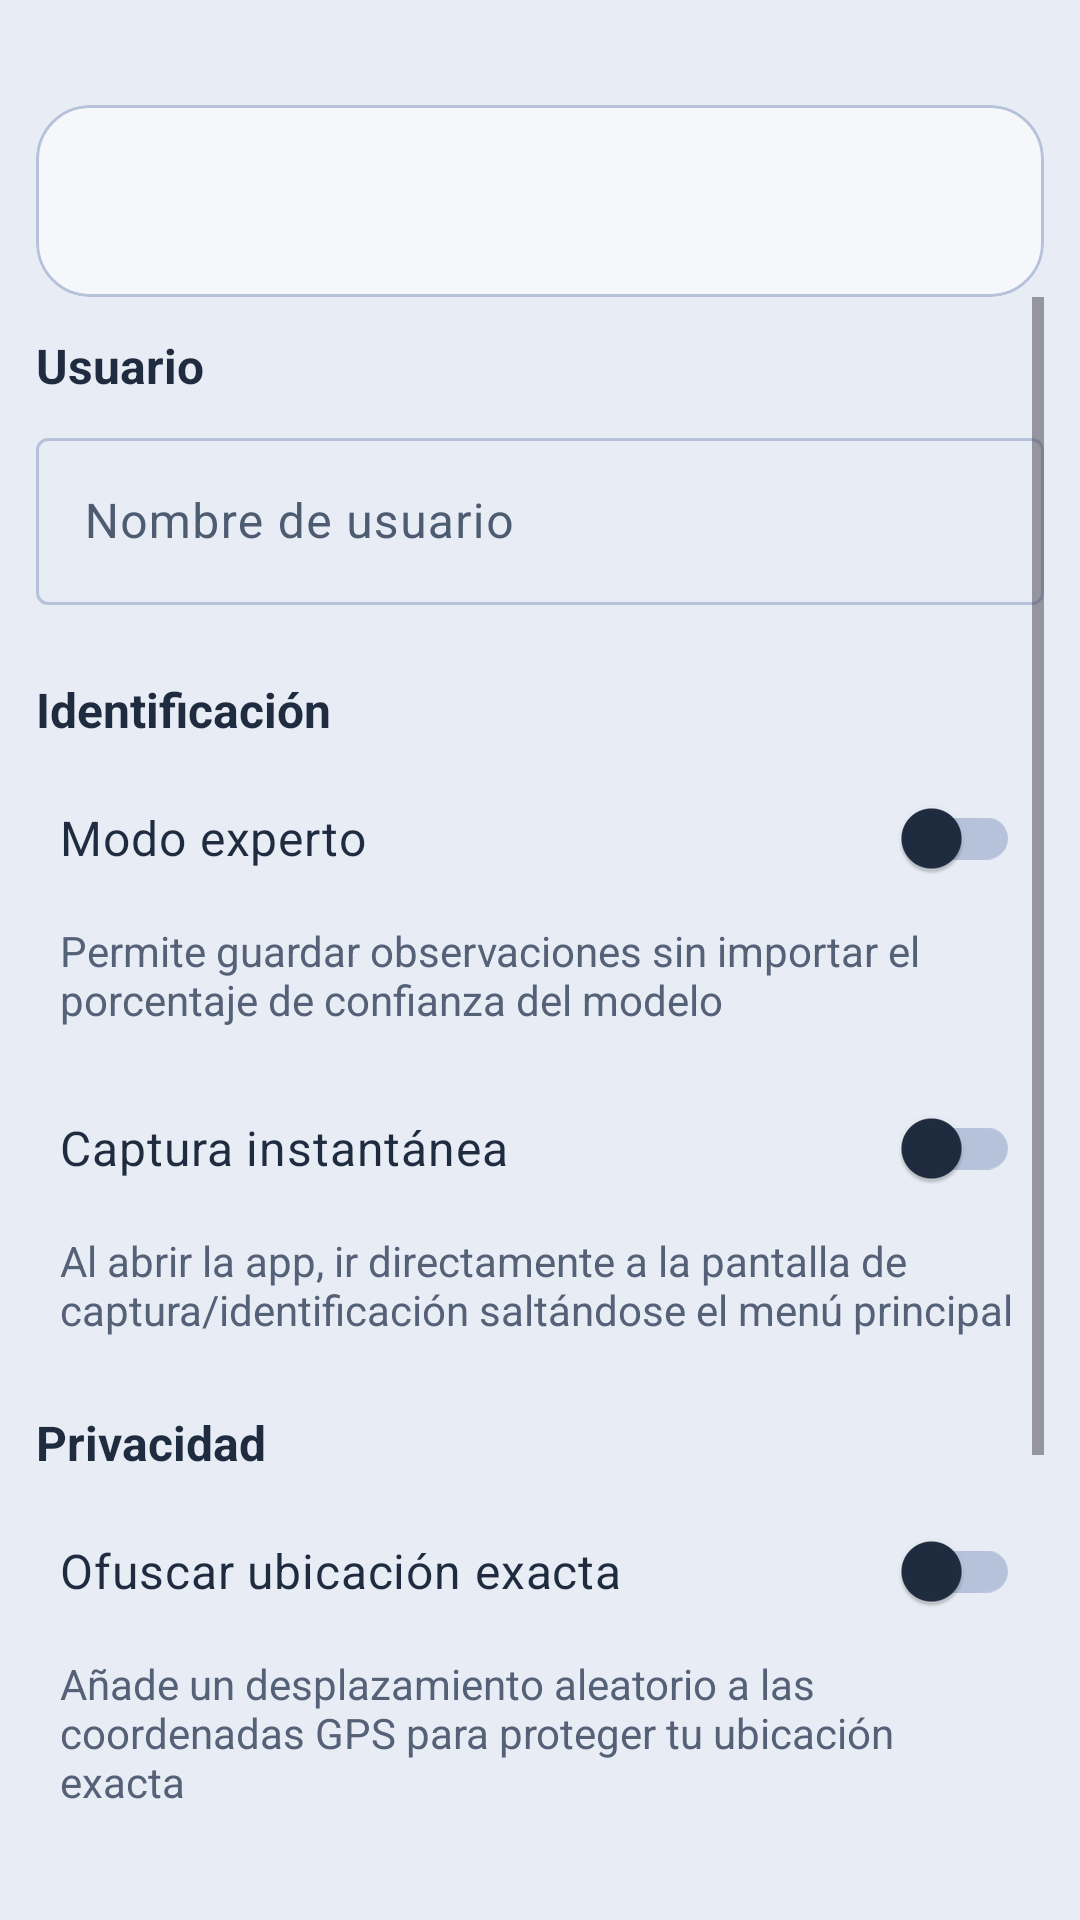

This screen was rendered from an Android layout file. Write that file and the resources it references.
<!-- AndroidManifest.xml: application theme Theme.AvesArgentinas -->
<!-- res/layout/activity_settings.xml -->
<?xml version="1.0" encoding="utf-8"?>
<LinearLayout xmlns:android="http://schemas.android.com/apk/res/android"
    xmlns:app="http://schemas.android.com/apk/res-auto"
    android:id="@+id/insets_container"
    android:layout_width="match_parent"
    android:layout_height="match_parent"
    android:orientation="vertical"
    android:background="@color/brand_background"
    android:paddingStart="12dp"
    android:paddingEnd="12dp"
    android:paddingTop="0dp"
    android:paddingBottom="12dp"
    android:clipToPadding="false">

    
    <com.google.android.material.card.MaterialCardView
        android:id="@+id/toolbarCard"
        android:layout_width="match_parent"
        android:layout_height="wrap_content"
        android:layout_marginTop="35dp"
        app:cardBackgroundColor="@color/brand_surface"
        app:cardCornerRadius="18dp"
        app:cardElevation="0dp"
        app:strokeColor="@color/brand_outline"
        app:strokeWidth="1dp">

        <com.google.android.material.appbar.MaterialToolbar
            android:id="@+id/toolbar"
            android:layout_width="match_parent"
            android:layout_height="wrap_content"
            android:title="@string/settings"
            android:background="@android:color/transparent"
            android:paddingStart="8dp"
            android:paddingEnd="8dp"
            android:titleTextColor="@color/text_primary"
            app:titleCentered="true" />

        <ImageButton
            android:id="@+id/btnBackSettings"
            android:layout_width="40dp"
            android:layout_height="40dp"
            android:layout_gravity="start|center_vertical"
            android:layout_marginStart="4dp"
            android:background="?attr/selectableItemBackgroundBorderless"
            android:contentDescription="@string/back"
            android:padding="8dp"
            android:src="@drawable/ic_arrow_back"
            app:tint="@color/brand_on_surface"/>
    </com.google.android.material.card.MaterialCardView>

    <ScrollView
        android:layout_width="match_parent"
        android:layout_height="0dp"
        android:layout_weight="1"
        android:overScrollMode="never">

        <LinearLayout
            android:orientation="vertical"
            android:layout_width="match_parent"
            android:layout_height="wrap_content"
            android:paddingTop="12dp">










            
            <TextView
                android:layout_width="match_parent"
                android:layout_height="wrap_content"
                android:text="Usuario"
                android:textSize="16sp"
                android:textColor="@color/text_primary"
                android:textStyle="bold"
                android:layout_marginBottom="8dp" />

            <com.google.android.material.textfield.TextInputLayout
                android:layout_width="match_parent"
                android:layout_height="wrap_content"
                android:layout_marginBottom="24dp"
                style="@style/Widget.Material3.TextInputLayout.OutlinedBox">

                <com.google.android.material.textfield.TextInputEditText
                    android:id="@+id/edtUserName"
                    android:layout_width="match_parent"
                    android:layout_height="wrap_content"
                    android:hint="Nombre de usuario"
                    android:textColor="@color/text_primary"
                    android:textColorHint="@color/text_secondary"
                    android:inputType="textPersonName"
                    android:maxLines="1" />
            </com.google.android.material.textfield.TextInputLayout>

            
            <TextView
                android:layout_width="match_parent"
                android:layout_height="wrap_content"
                android:text="Identificación"
                android:textSize="16sp"
                android:textColor="@color/text_primary"
                android:textStyle="bold"
                android:layout_marginBottom="8dp" />

            <androidx.appcompat.widget.SwitchCompat
                android:id="@+id/switchExpertMode"
                android:layout_width="match_parent"
                android:layout_height="wrap_content"
                android:text="Modo experto"
                android:textColor="@color/text_primary"
                android:textSize="16sp"
                android:layout_marginBottom="4dp"
                android:paddingStart="8dp"
                android:paddingEnd="8dp" />

            <TextView
                android:layout_width="match_parent"
                android:layout_height="wrap_content"
                android:text="Permite guardar observaciones sin importar el porcentaje de confianza del modelo"
                android:textSize="14sp"
                android:textColor="@color/text_secondary"
                android:paddingStart="8dp"
                android:paddingEnd="8dp"
                android:layout_marginBottom="16dp" />

            <androidx.appcompat.widget.SwitchCompat
                android:id="@+id/switchInstantCapture"
                android:layout_width="match_parent"
                android:layout_height="wrap_content"
                android:text="Captura instantánea"
                android:textColor="@color/text_primary"
                android:textSize="16sp"
                android:layout_marginBottom="4dp"
                android:paddingStart="8dp"
                android:paddingEnd="8dp" />

            <TextView
                android:layout_width="match_parent"
                android:layout_height="wrap_content"
                android:text="Al abrir la app, ir directamente a la pantalla de captura/identificación saltándose el menú principal"
                android:textSize="14sp"
                android:textColor="@color/text_secondary"
                android:paddingStart="8dp"
                android:paddingEnd="8dp"
                android:layout_marginBottom="24dp" />

            
            <TextView
                android:layout_width="match_parent"
                android:layout_height="wrap_content"
                android:text="Privacidad"
                android:textSize="16sp"
                android:textColor="@color/text_primary"
                android:textStyle="bold"
                android:layout_marginBottom="8dp" />

            <androidx.appcompat.widget.SwitchCompat
                android:id="@+id/switchObfuscateLocation"
                android:layout_width="match_parent"
                android:layout_height="wrap_content"
                android:text="Ofuscar ubicación exacta"
                android:textColor="@color/text_primary"
                android:textSize="16sp"
                android:layout_marginBottom="4dp"
                android:paddingStart="8dp"
                android:paddingEnd="8dp" />

            <TextView
                android:layout_width="match_parent"
                android:layout_height="wrap_content"
                android:text="Añade un desplazamiento aleatorio a las coordenadas GPS para proteger tu ubicación exacta"
                android:textSize="14sp"
                android:textColor="@color/text_secondary"
                android:paddingStart="8dp"
                android:paddingEnd="8dp"
                android:layout_marginBottom="24dp" />

            
            <TextView
                android:layout_width="match_parent"
                android:layout_height="wrap_content"
                android:text="Apariencia"
                android:textSize="16sp"
                android:textColor="@color/text_primary"
                android:textStyle="bold"
                android:layout_marginBottom="8dp" />

            <androidx.appcompat.widget.SwitchCompat
                android:id="@+id/switchDarkMode"
                android:layout_width="match_parent"
                android:layout_height="wrap_content"
                android:text="Modo oscuro"
                android:textColor="@color/text_primary"
                android:textSize="16sp"
                android:layout_marginBottom="4dp"
                android:paddingStart="8dp"
                android:paddingEnd="8dp" />

            <TextView
                android:layout_width="match_parent"
                android:layout_height="wrap_content"
                android:text="Activa o desactiva el tema oscuro"
                android:textSize="14sp"
                android:textColor="@color/text_secondary"
                android:paddingStart="8dp"
                android:paddingEnd="8dp"
                android:layout_marginBottom="32dp" />

            
            <com.google.android.material.button.MaterialButton
                android:id="@+id/btnCloseSettings"
                style="@style/Widget.AvesArgentinas.Button.Primary"
                android:layout_width="match_parent"
                android:layout_height="56dp"
                android:text="Guardar y Cerrar"
                android:layout_marginTop="8dp"/>

        </LinearLayout>
    </ScrollView>

</LinearLayout>
<!-- resources referenced by this layout -->
<resources>
  <color name="brand_background">#E8EDF5</color>
  <color name="brand_on_surface">#1F2C40</color>
  <color name="brand_outline">#B5C2D9</color>
  <color name="brand_surface">#F5F7FA</color>
  <color name="text_primary">#1F2C40</color>
  <color name="text_secondary">#556177</color>
  <string name="back">Volver</string>
  <string name="settings">Opciones</string>
  <style name="Widget.AvesArgentinas.Button.Primary" parent="Widget.Material3.Button.Icon">
          <item name="android:textAllCaps">false</item>
          <item name="android:letterSpacing">0.02</item>
          <item name="backgroundTint">@color/brand_primary</item>
          <item name="android:textColor">@color/brand_on_primary</item>
          <item name="iconTint">@color/brand_on_primary</item>
          <item name="rippleColor">@color/brand_primary_light</item>
          <item name="cornerRadius">14dp</item>
      </style>
  <style name="Theme.AvesArgentinas" parent="Base.Theme.AvesArgentinas" />
  <color name="brand_primary">#1F4B99</color>
  <color name="brand_on_primary">#FFFFFFFF</color>
  <color name="brand_primary_light">#D8E4FF</color>
  <style name="Base.Theme.AvesArgentinas" parent="Theme.Material3.DayNight.NoActionBar">
          <item name="colorPrimary">@color/brand_primary</item>
          <item name="colorOnPrimary">@color/brand_on_primary</item>
          <item name="colorPrimaryContainer">@color/brand_primary_light</item>
          <item name="colorOnPrimaryContainer">@color/brand_on_primary_container</item>
  
          <item name="colorSecondary">@color/brand_secondary</item>
          <item name="colorOnSecondary">@color/brand_on_secondary</item>
          <item name="colorSecondaryContainer">@color/brand_secondary_container</item>
          <item name="colorOnSecondaryContainer">@color/brand_on_secondary_container</item>
  
          <item name="colorTertiary">@color/brand_tertiary</item>
          <item name="colorOnTertiary">@color/brand_on_tertiary</item>
          <item name="colorTertiaryContainer">@color/brand_tertiary_container</item>
          <item name="colorOnTertiaryContainer">@color/brand_on_tertiary_container</item>
  
          <item name="colorSurface">@color/brand_surface</item>
          <item name="colorOnSurface">@color/brand_on_surface</item>
          <item name="colorSurfaceVariant">@color/brand_surface_variant</item>
          <item name="colorOnSurfaceVariant">@color/brand_on_surface_variant</item>
          <item name="colorOutline">@color/brand_outline</item>
  
          <item name="colorOnBackground">@color/brand_on_background</item>
          <item name="android:colorBackground">@color/brand_background</item>
  
          <item name="android:statusBarColor">@color/brand_primary_dark</item>
          <item name="android:navigationBarColor">@color/brand_background</item>
          <item name="android:windowLightStatusBar">false</item>
          <item name="android:windowLightNavigationBar">true</item>
          
          
          <item name="android:windowDrawsSystemBarBackgrounds">true</item>
          <item name="android:fitsSystemWindows">false</item>
      </style>
  <color name="brand_on_primary_container">#102A57</color>
  <color name="brand_secondary">#F2994A</color>
  <color name="brand_on_secondary">#301400</color>
  <color name="brand_secondary_container">#FFE2C6</color>
  <color name="brand_on_secondary_container">#3F1D00</color>
  <color name="brand_tertiary">#4D6CB5</color>
  <color name="brand_on_tertiary">#FFFFFFFF</color>
  <color name="brand_tertiary_container">#DEE7FF</color>
  <color name="brand_on_tertiary_container">#102A57</color>
  <color name="brand_surface_variant">#E2E9F5</color>
  <color name="brand_on_surface_variant">#4E5C72</color>
  <color name="brand_on_background">#1F2C40</color>
  <color name="brand_primary_dark">#163A73</color>
</resources>
